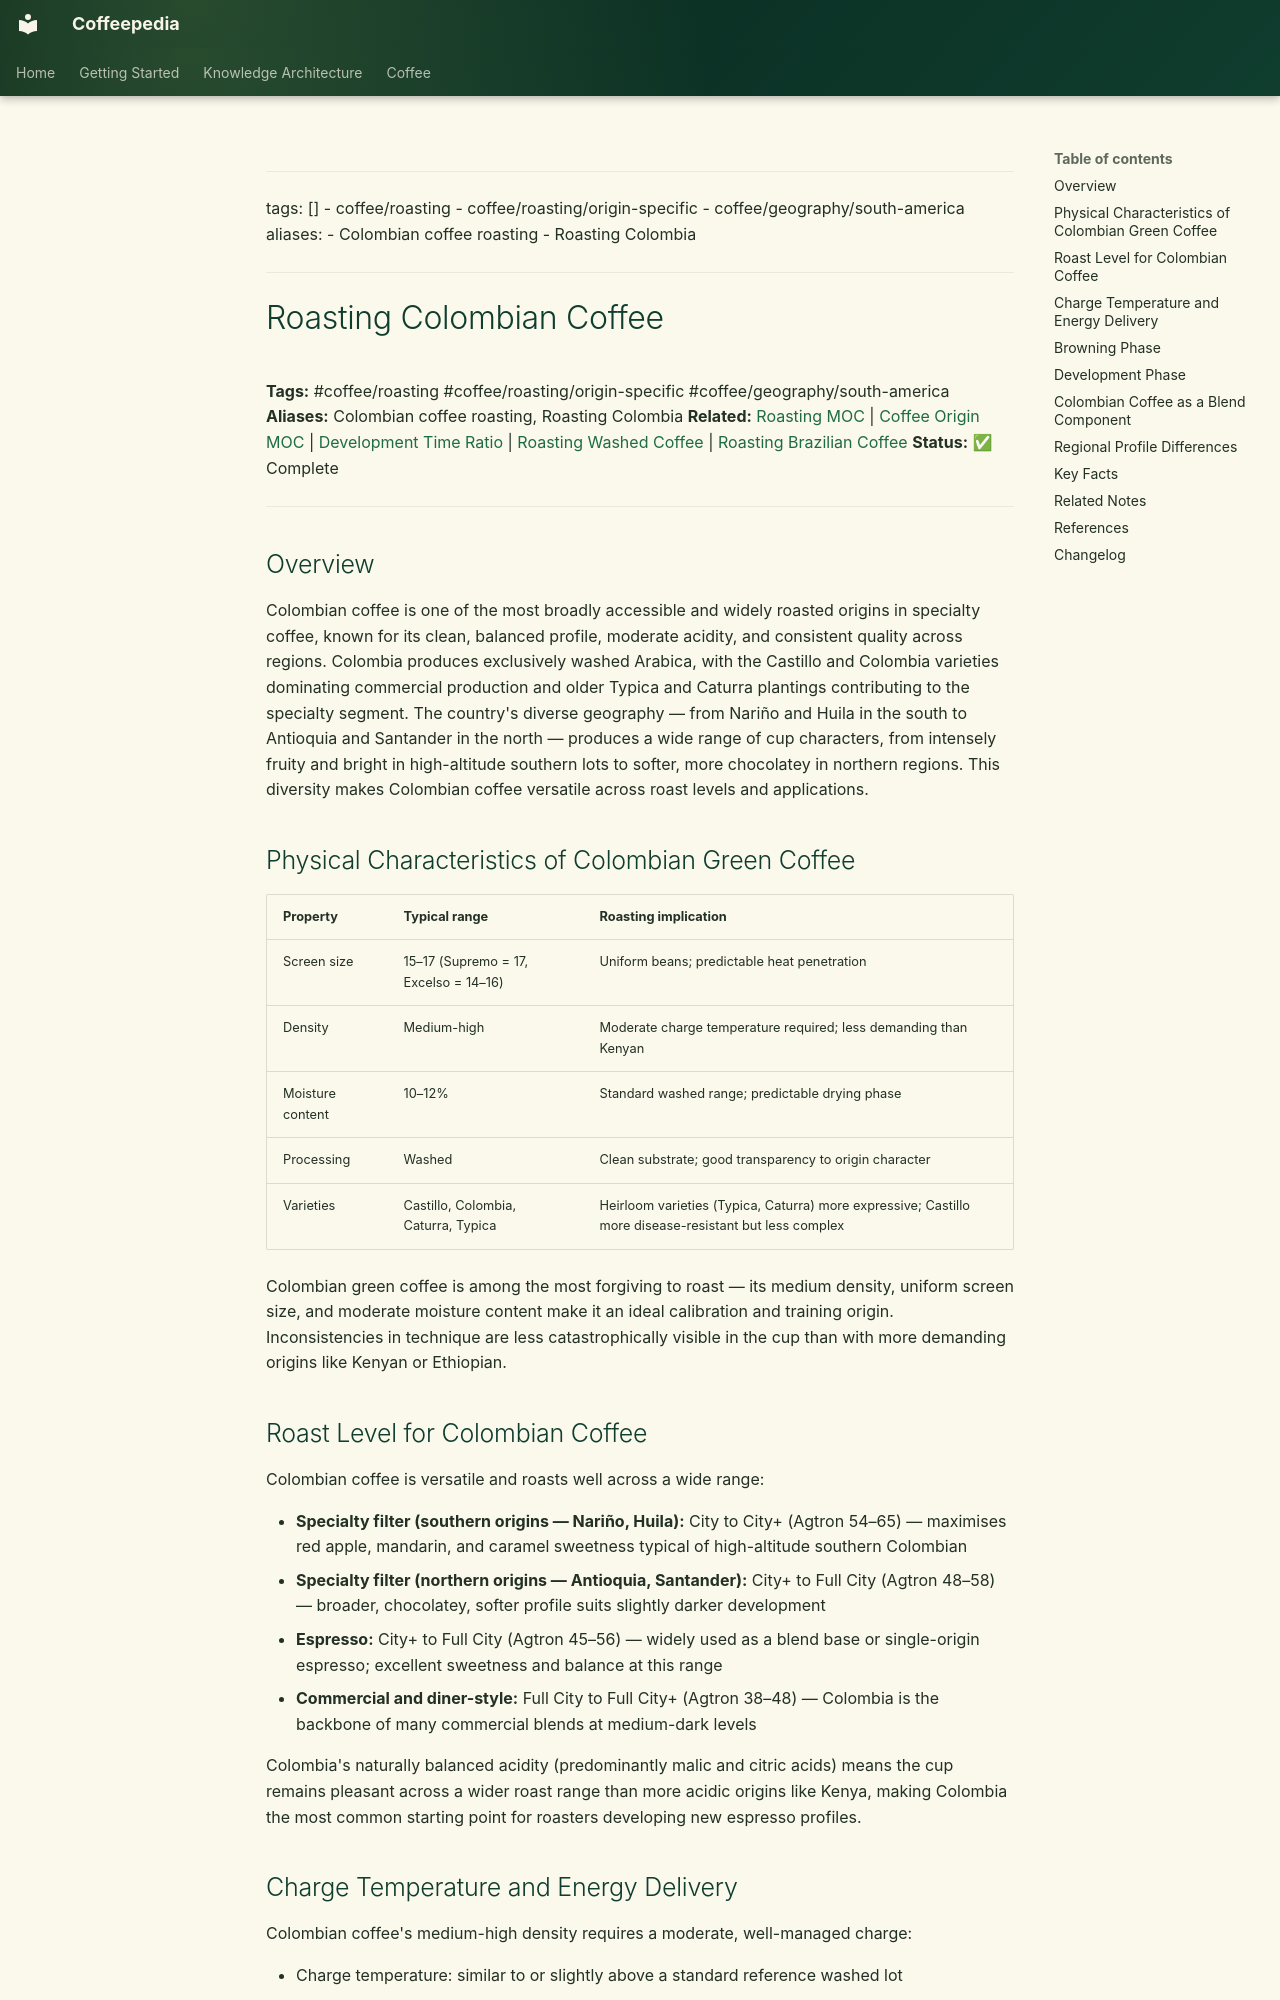

repository: Vauldt/all-about-coffee · page: coffee/coffee-roasting/roasting-colombian-coffee/index.html · generator: mkdocs

---
tags: []
  - coffee/roasting
  - coffee/roasting/origin-specific
  - coffee/geography/south-america
aliases:
  - Colombian coffee roasting
  - Roasting Colombia
---

# Roasting Colombian Coffee

**Tags:** #coffee/roasting #coffee/roasting/origin-specific #coffee/geography/south-america
**Aliases:** Colombian coffee roasting, Roasting Colombia
**Related:** [Roasting MOC](../maps-of-content/roasting-moc.md) | [Coffee Origin MOC](../coffee-origin-moc.md) | [Development Time Ratio](development-time-ratio.md) | [Roasting Washed Coffee](roasting-washed-coffee.md) | [Roasting Brazilian Coffee](roasting-brazilian-coffee.md)
**Status:** ✅ Complete

---

## Overview

Colombian coffee is one of the most broadly accessible and widely roasted origins in specialty coffee, known for its clean, balanced profile, moderate acidity, and consistent quality across regions. Colombia produces exclusively washed Arabica, with the Castillo and Colombia varieties dominating commercial production and older Typica and Caturra plantings contributing to the specialty segment. The country's diverse geography — from Nariño and Huila in the south to Antioquia and Santander in the north — produces a wide range of cup characters, from intensely fruity and bright in high-altitude southern lots to softer, more chocolatey in northern regions. This diversity makes Colombian coffee versatile across roast levels and applications.

## Physical Characteristics of Colombian Green Coffee

| Property | Typical range | Roasting implication |
| :--- | :--- | :--- |
| Screen size | 15–17 (Supremo = 17, Excelso = 14–16) | Uniform beans; predictable heat penetration |
| Density | Medium-high | Moderate charge temperature required; less demanding than Kenyan |
| Moisture content | 10–12% | Standard washed range; predictable drying phase |
| Processing | Washed | Clean substrate; good transparency to origin character |
| Varieties | Castillo, Colombia, Caturra, Typica | Heirloom varieties (Typica, Caturra) more expressive; Castillo more disease-resistant but less complex |

Colombian green coffee is among the most forgiving to roast — its medium density, uniform screen size, and moderate moisture content make it an ideal calibration and training origin. Inconsistencies in technique are less catastrophically visible in the cup than with more demanding origins like Kenyan or Ethiopian.
